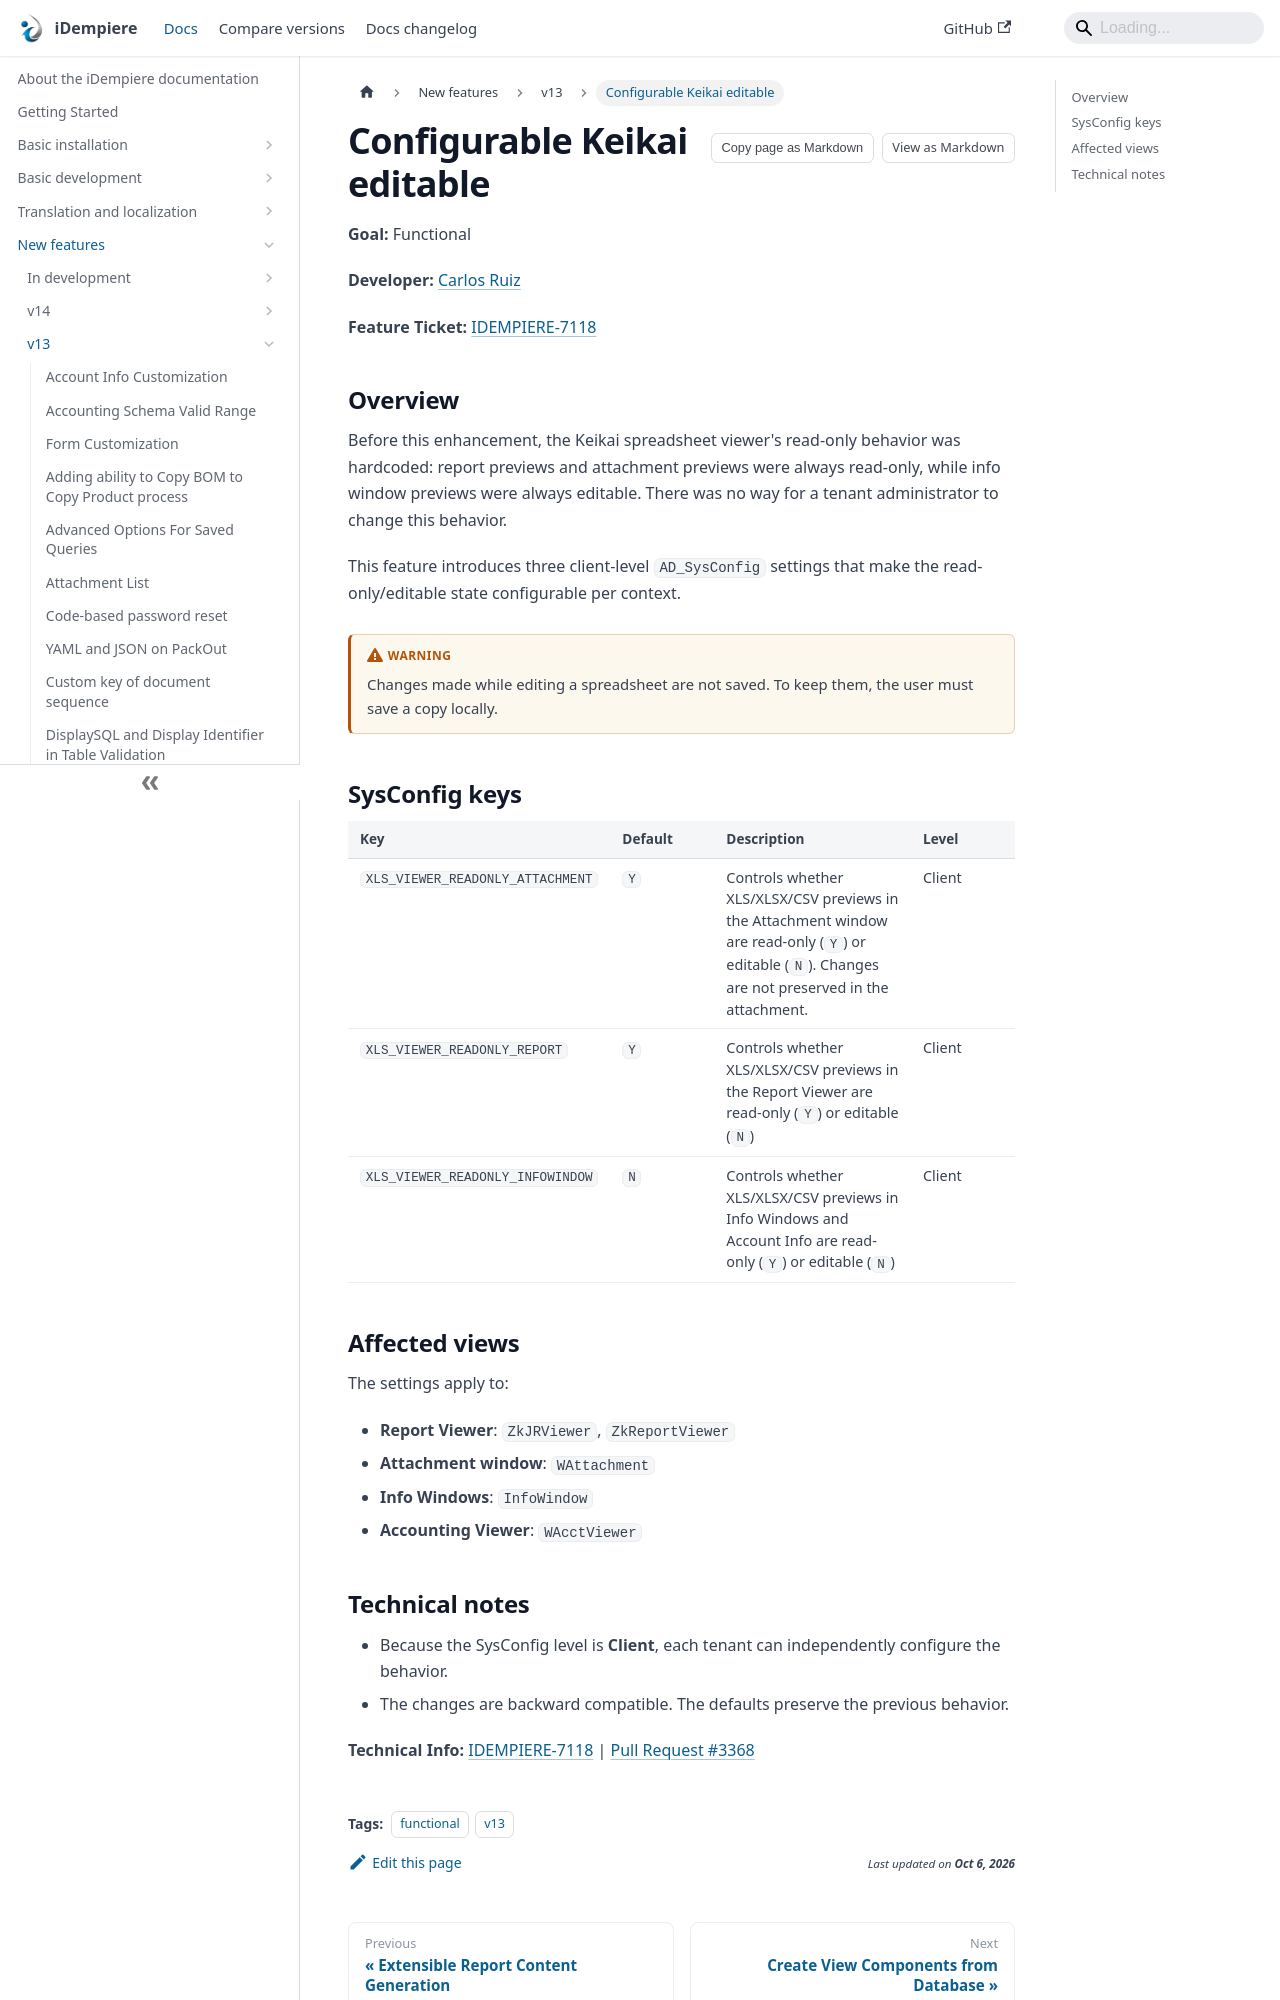

repository: idempiere/idempiere.github.io · page: docs/new-features/v13/configurable-keikai-editable.html · generator: docusaurus

---
sidebar_label: "Configurable Keikai editable"
sidebar_position: 16
description: "Make the Keikai spreadsheet viewer read-only state configurable per context via SysConfig keys"
tags:
  - functional
  - v13
---

# Configurable Keikai editable

**Goal:** Functional

**Developer:** [Carlos Ruiz](https://wiki.idempiere.org/en/User:CarlosRuiz)

**Feature Ticket:** [IDEMPIERE-7118](https://idempiere.atlassian.net/browse/IDEMPIERE-7118)

## Overview

Before this enhancement, the Keikai spreadsheet viewer's read-only behavior was hardcoded: report previews and attachment previews were always read-only, while info window previews were always editable. There was no way for a tenant administrator to change this behavior.

This feature introduces three client-level `AD_SysConfig` settings that make the read-only/editable state configurable per context.

:::warning

Changes made while editing a spreadsheet are not saved. To keep them, the user must save a copy locally.

:::

## SysConfig keys

| Key | Default | Description | Level |
|---|---|---|---|
| `XLS_VIEWER_READONLY_ATTACHMENT` | `Y` | Controls whether XLS/XLSX/CSV previews in the Attachment window are read-only (`Y`) or editable (`N`). Changes are not preserved in the attachment. | Client |
| `XLS_VIEWER_READONLY_REPORT` | `Y` | Controls whether XLS/XLSX/CSV previews in the Report Viewer are read-only (`Y`) or editable (`N`) | Client |
| `XLS_VIEWER_READONLY_INFOWINDOW` | `N` | Controls whether XLS/XLSX/CSV previews in Info Windows and Account Info are read-only (`Y`) or editable (`N`) | Client |
